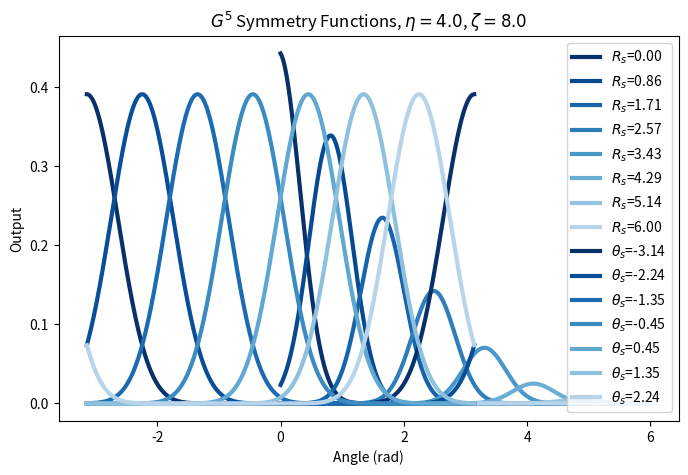

Python code for this plot:
import numpy as np
from matplotlib import pyplot as plt

plt.rcParams['figure.figsize'] = [8, 5]

R_cutoff = 6.0
eta = 4.0
zeta = 8.0

def f(r):
    return np.tanh(1 - (r / R_cutoff)) ** 3

def g2(r, eta, R_cutoff):
    return np.exp(-eta * (r - R_cutoff)**2) * f(r)

radii = np.linspace(0.0, R_cutoff, 8)
x = np.linspace(0.0, R_cutoff, 1000)

colors = plt.cm.Blues(np.linspace(0.3, 1, len(radii)))
colors = np.flip(colors, axis=0)
for i, cutoff_radius in enumerate(radii):
    plt.plot(x, g2(x, eta, cutoff_radius), label=fr'$R_s$={cutoff_radius:.2f}', color=colors[i], linewidth=3)
plt.legend()
plt.title(r'$G^2$ Symmetry Functions, $\eta=4.0$')
plt.xlabel('Interatomic Distance (Å)')
plt.ylabel('Output')
plt.savefig('g2.png', dpi=500)
plt.show()

def g5(theta, theta_shift, r, r_shift, eta, zeta):
    coefficient = 2 ** (1 - zeta)
    return coefficient * ((1 + np.cos(theta - theta_shift)) ** zeta) * g2(r, eta, r_shift) * f(r)

x = np.linspace(-np.pi, np.pi, 1000)
angles = np.linspace(-np.pi, np.pi, 8)[:-1]
radius = 0.0

colors = plt.cm.Blues(np.linspace(0.3, 1, len(angles)))
colors = np.flip(colors, axis=0)
for i, theta_shift in enumerate(angles):
    plt.plot(x, g5(x, theta_shift, radius, radius, eta, zeta), label=fr'$\theta_s$={theta_shift:.2f}', color=colors[i], linewidth=3)
plt.legend(loc='upper right')
plt.title(r'$G^5$ Symmetry Functions, $\eta=4.0$, $\zeta=8.0$')
plt.xlabel('Angle (rad)')
plt.ylabel('Output')
plt.savefig('g5.png', dpi=500)
plt.show()